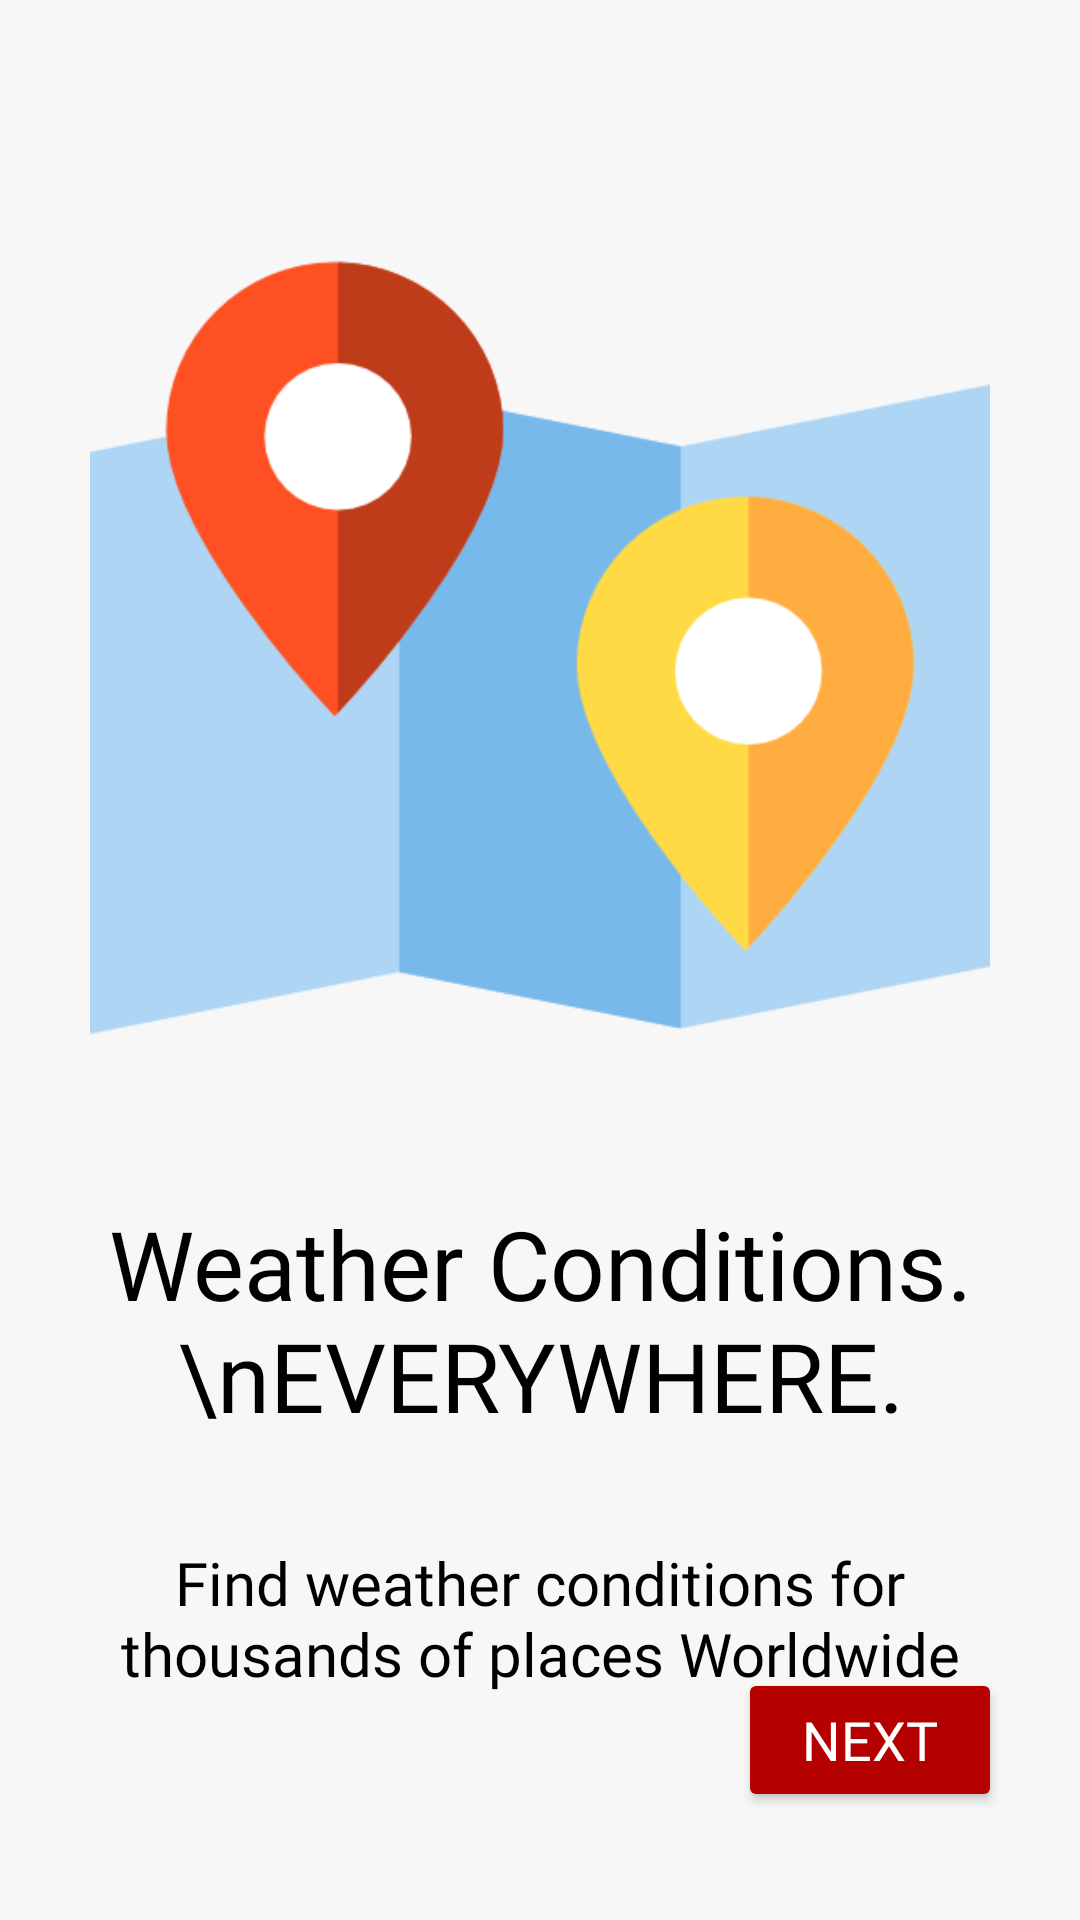

Write the Android layout XML for this screen, with the resource values it uses.
<!-- AndroidManifest.xml: application theme Theme.WeatherApp -->
<!-- res/layout/fragment_weather_everywhere.xml -->
<?xml version="1.0" encoding="utf-8"?>
<androidx.constraintlayout.widget.ConstraintLayout xmlns:android="http://schemas.android.com/apk/res/android"
    xmlns:tools="http://schemas.android.com/tools"
    android:layout_width="match_parent"
    android:layout_height="match_parent"
    xmlns:app="http://schemas.android.com/apk/res-auto"
    tools:context=".ui.fragment.initialsetup.WeatherEverywhereFragment"
    android:padding="16dp"
    android:background="@color/white_97_brightness">



    <ImageView
        android:id="@+id/iv_detailed_weather"
        android:layout_width="match_parent"
        android:layout_height="300dp"
        android:src="@drawable/two_locations_and_map"
        app:layout_constraintTop_toTopOf="parent"
        android:layout_marginTop="50dp"/>



    <TextView
        android:id="@+id/tv_title"
        android:layout_width="match_parent"
        android:layout_height="wrap_content"
        android:text="Weather Conditions.\nEVERYWHERE."
        android:textSize="32sp"
        android:fontFamily="@font/poppins_bold"
        android:textColor="@color/black"
        android:gravity="center"
        android:includeFontPadding="false"
        app:layout_constraintTop_toBottomOf="@id/iv_detailed_weather"
        android:layout_marginTop="38dp"
        />


    <TextView
        android:id="@+id/tv_description"
        android:layout_width="match_parent"
        android:layout_height="wrap_content"
        android:layout_marginTop="38dp"
        android:fontFamily="@font/poppins_light"
        android:includeFontPadding="false"
        android:text="Find weather conditions for thousands of places Worldwide"
        android:gravity="center"
        android:textColor="@color/black"
        android:textSize="20sp"
        app:layout_constraintEnd_toEndOf="@+id/tv_title"
        app:layout_constraintStart_toStartOf="@+id/tv_title"
        app:layout_constraintTop_toBottomOf="@id/tv_title" />
    
    
    
    <Button
        android:id="@+id/btn_onbaording_screen1_next"
        android:layout_width="wrap_content"
        android:layout_height="wrap_content"
        android:text="Next"
        android:textSize="18sp"
        android:textColor="@color/white"
        android:fontFamily="@font/poppins_light"
        android:backgroundTint="@color/red_shade_3"
        android:elevation="4dp"
        app:layout_constraintBottom_toBottomOf="parent"
        app:layout_constraintEnd_toEndOf="parent"
        android:layout_marginRight="10dp"
        android:layout_marginBottom="20dp"/>



</androidx.constraintlayout.widget.ConstraintLayout>
<!-- resources referenced by this layout -->
<resources>
  <color name="black">#FF000000</color>
  <color name="red_shade_3">#B50000</color>
  <color name="white">#FFFFFFFF</color>
  <color name="white_97_brightness">#F7F7F7</color>
  <!-- drawable two_locations_and_map: png bitmap (drawable, 14626 bytes) -->
  <style name="Theme.WeatherApp" parent="Theme.MaterialComponents.DayNight.NoActionBar">
          
          <item name="colorPrimary">@color/white_80_brightness</item>
          <item name="colorPrimaryVariant">@color/purple_700</item>
          <item name="colorOnPrimary">@color/white</item>
          
          <item name="colorSecondary">@color/teal_200</item>
          <item name="colorSecondaryVariant">@color/teal_700</item>
          <item name="colorOnSecondary">@color/black</item>
  
          
          <item name="android:navigationBarColor">@android:color/transparent</item>
          <item name="android:statusBarColor">@android:color/transparent</item>
  
          <item name="android:enforceStatusBarContrast" tools:targetApi="q">false</item>
          <item name="android:enforceNavigationBarContrast" tools:targetApi="q">false</item>
          <item name="alertDialogTheme">@style/AlertDialogTheme</item>
  
      </style>
  <color name="white_80_brightness">#CCCCCC</color>
  <color name="purple_700">#FF3700B3</color>
  <color name="teal_200">#FF03DAC5</color>
  <color name="teal_700">#FF018786</color>
  <style name="AlertDialogTheme" parent="ThemeOverlay.AppCompat.Dialog.Alert">
          <item name="buttonBarNegativeButtonStyle">@style/NegativeButtonStyle</item>
          <item name="buttonBarPositiveButtonStyle">@style/PositiveButtonStyle</item>
      </style>
  <style name="NegativeButtonStyle" parent="Widget.AppCompat.Button.ButtonBar.AlertDialog">
          <item name="android:textColor">@color/red_shade_2</item>
      </style>
  <style name="PositiveButtonStyle" parent="Widget.AppCompat.Button.ButtonBar.AlertDialog">
          <item name="android:textColor">#77C3EC</item>
      </style>
  <color name="red_shade_2">#C20000</color>
</resources>
